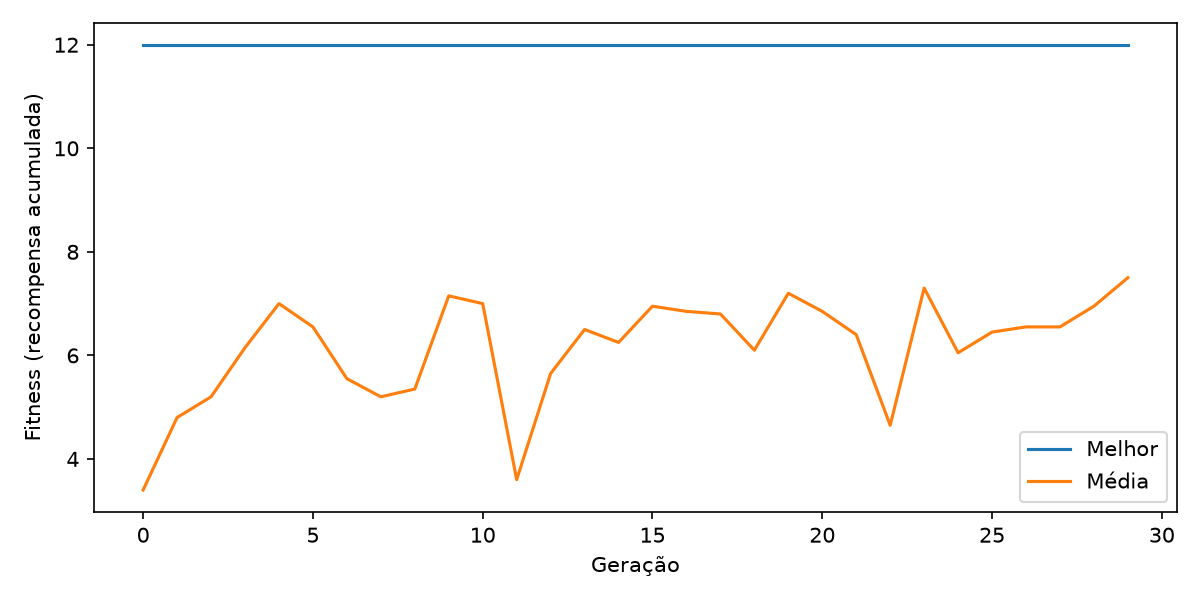

Source data for this figure (header and first rows):
geracao, melhor, media, pior
0, 12.0, 3.4, 0.0
1, 12.0, 4.8, 0.0
2, 12.0, 5.2, 0.0
3, 12.0, 6.15, 0.0
4, 12.0, 7.0, 0.0
5, 12.0, 6.55, 0.0
6, 12.0, 5.55, 0.0
7, 12.0, 5.2, 0.0
8, 12.0, 5.35, 0.0
9, 12.0, 7.15, 0.0
10, 12.0, 7.0, 0.0
11, 12.0, 3.6, 0.0
12, 12.0, 5.65, 0.0
13, 12.0, 6.5, 0.0
14, 12.0, 6.25, 0.0
15, 12.0, 6.95, 0.0
16, 12.0, 6.85, 2.0
17, 12.0, 6.8, 0.0
18, 12.0, 6.1, 0.0
19, 12.0, 7.2, 0.0
20, 12.0, 6.85, 0.0
21, 12.0, 6.4, 0.0
22, 12.0, 4.65, 0.0
23, 12.0, 7.3, 3.0
24, 12.0, 6.05, 0.0
25, 12.0, 6.45, 0.0
26, 12.0, 6.55, 0.0
27, 12.0, 6.55, 0.0
28, 12.0, 6.95, 0.0
29, 12.0, 7.5, 7.0
